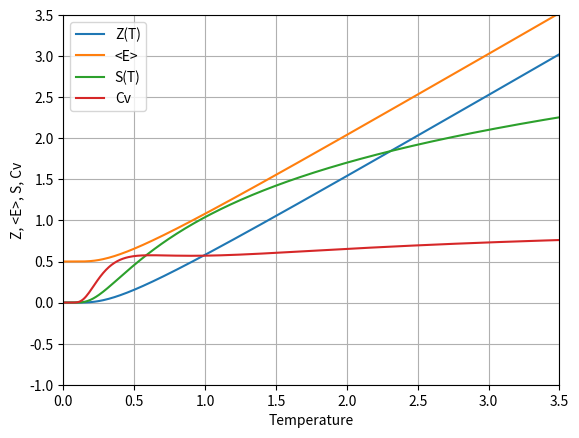

The matplotlib source for this figure:
#____________________________"IMPORTING MODULES"____________________________________

from math import*
from numpy import*
from matplotlib import pyplot as plt

#____________________________"THERMODYNAMIC PROPERTIES OF QHO"______________________

T=linspace(0,10,1000)
N=1

def partition_function(T):
    z=exp(-1/T)/(1-exp(-1/T))
    return z

def average_energy(T):
    ave_energy=(1/2)+(exp(-1/T)/(1-exp(-1/T)))
    return ave_energy

def entropy(T):
    s=-log(1-(exp(-1/T)))+(1/T)*(exp(-1/T)/(1-exp(-1/T)))
    return s

def heat_capacity(T):
    Cv=-1*(-N/T**2)*((1-exp(-1/T))*(exp(-1/T))+exp(-2/T)/((1-exp(-1/T))**2))
    return Cv
#___________________________"PLOTTING ALL THE DEFINED FUNCTIONS"___________________

plt.plot(T, partition_function(T))
plt.plot(T, average_energy(T))
plt.plot(T, entropy(T))
plt.plot(T, heat_capacity(T))

plt.xlabel("Temperature")
plt.ylabel("Z, <E>, S, Cv")
plt.legend(["Z(T)","<E>","S(T)", "Cv"])
plt.xlim(0,3.5)
plt.ylim(-1,3.5)
plt.grid()
plt.show()
#_____________________________________END____________________________________________
